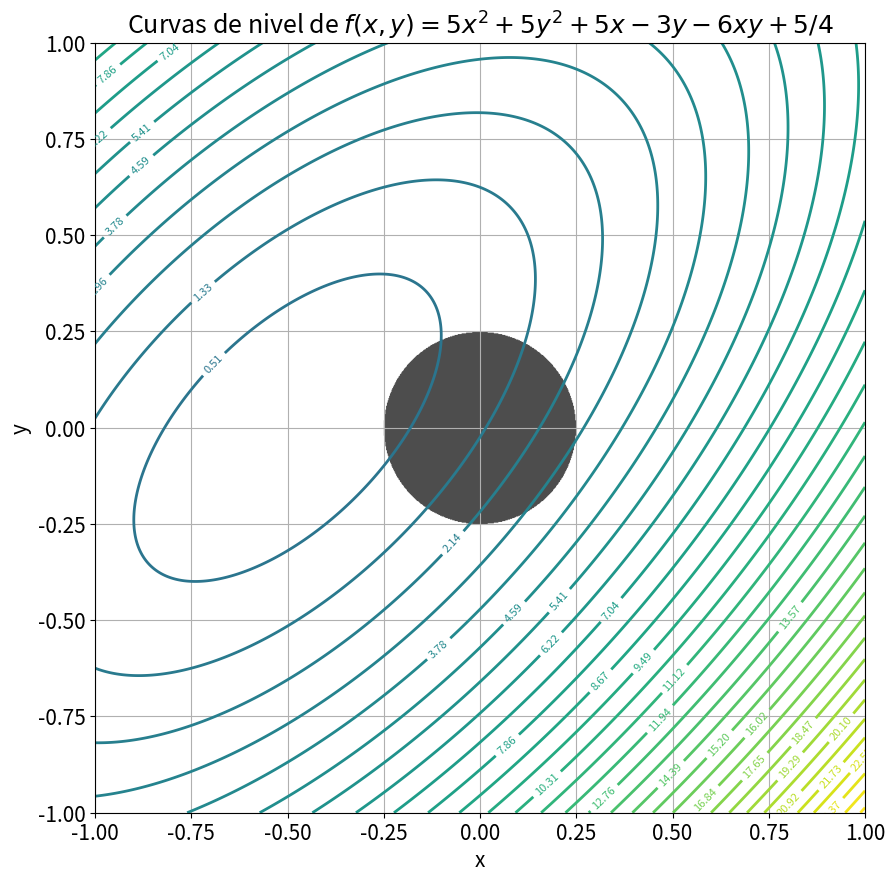

The matplotlib source for this figure:

import numpy as np
import matplotlib.pyplot as plt
plt.rcParams['lines.linewidth'] = 3
plt.rcParams['font.size'] = 15
#%%

# Ploteo de curvas de nivel de f: R2-->R
fx = -0.1
fy = -0.1
f = lambda x,y: 5*x**2 + 5*y**2 + 5*x - 3*y - 6*x*y +5/4
f_ = '5x^2 + 5y^2 + 5x - 3y - 6xy +5/4'

x = np.linspace(-1, 1., 1000)
y = np.linspace(-1, 1, 1000)

xx, yy = np.meshgrid(x, y)

z = f(xx, yy)

z[np.isnan(z)] = 1000


levels = np.sort(np.append(np.linspace(-15, 25, 50),0))

plt.figure(figsize=(10,10))
plt.title(f'Curvas de nivel de $f(x,y) = {f_}$')
plt.xlabel('x')
plt.ylabel('y')
plt.grid(True)
contours = plt.contour(xx, yy, z, levels, linewidths=2, color='black')
plt.clabel(contours, inline=True, fontsize=8)



#%%

# Ploteo de region a partir de restricciones
# No me gusta mucho el plot

r1 = lambda x,y:x**2+y**2<=(1/4)**2

r = [r1]


z = True
for rs in r:
    z &= rs(xx,yy)

plt.xlabel('x')
plt.ylabel('y')
plt.grid(True)
plt.imshow(z, cmap='Greys', origin='lower',
           extent=(xx.min(),xx.max(),yy.min(),yy.max()), alpha=0.7)
